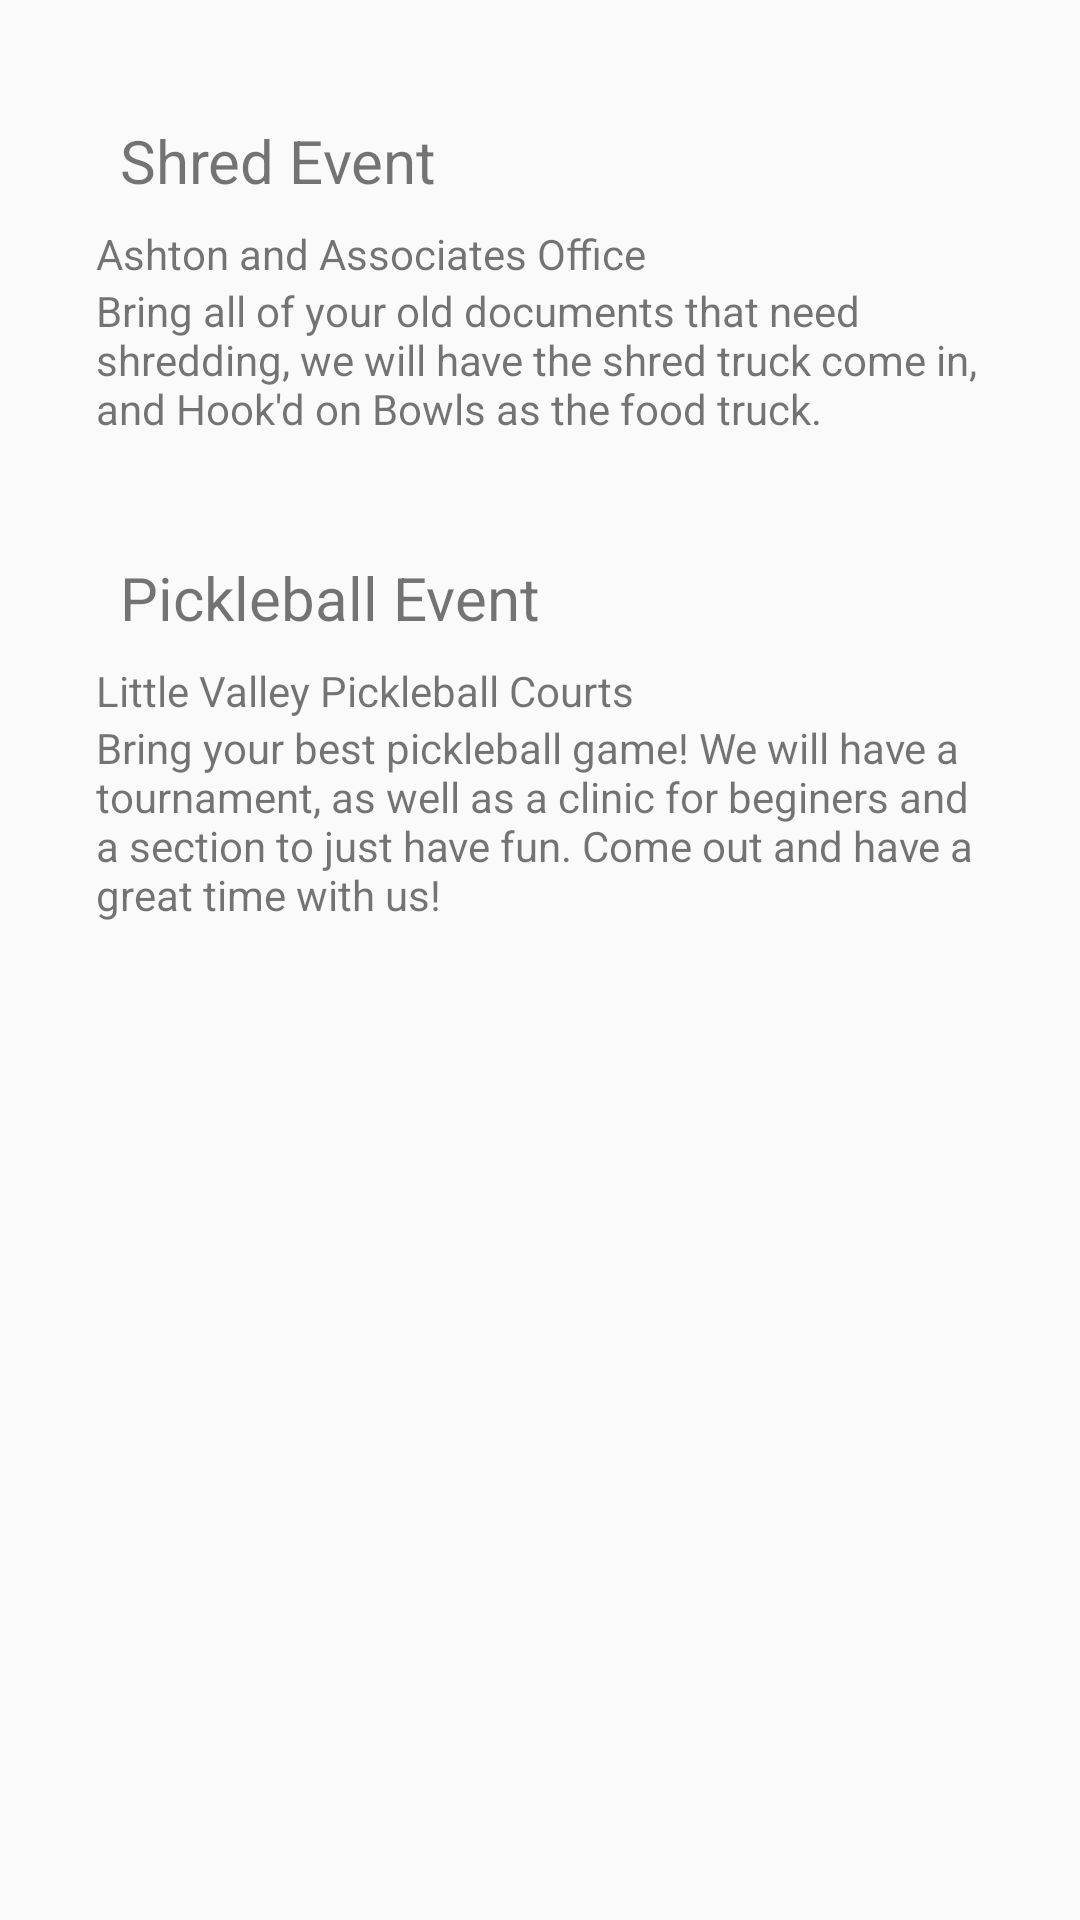

Reconstruct the res/layout file that produces this screen, plus the resources it refers to.
<!-- AndroidManifest.xml: application theme Theme.AshtonWealth -->
<!-- res/layout/fragment_events.xml -->
<?xml version="1.0" encoding="utf-8"?>
<LinearLayout xmlns:android="http://schemas.android.com/apk/res/android"
    android:orientation="vertical"
    android:layout_width="match_parent"
    android:layout_height="wrap_content"
    android:padding="16dp">

    <LinearLayout
        android:orientation="vertical"
        android:layout_width="match_parent"
        android:layout_height="wrap_content"
        android:padding="16dp">

        <TextView
            android:layout_width="match_parent"
            android:layout_height="wrap_content"
            android:textSize="20sp"
            android:padding="8dp"
            android:text="@string/shred_event"/>

        <TextView
            android:layout_width="match_parent"
            android:layout_height="wrap_content"
            android:textSize="14sp"
            android:text="@string/shred_location"/>

        <TextView
            android:layout_width="match_parent"
            android:layout_height="wrap_content"
            android:textSize="14sp"
            android:text="@string/shred_description"/>
    </LinearLayout>

    <LinearLayout
        android:orientation="vertical"
        android:layout_width="match_parent"
        android:layout_height="wrap_content"
        android:padding="16dp">

        <TextView
            android:layout_width="match_parent"
            android:layout_height="wrap_content"
            android:id="@+id/event_name"
            android:textSize="20sp"
            android:padding="8dp"
            android:text="@string/pickleball_event"/>

        <TextView
            android:layout_width="match_parent"
            android:layout_height="wrap_content"
            android:id="@+id/event_location"
            android:textSize="14sp"
            android:text="@string/pickleball_location"/>

        <TextView
            android:layout_width="match_parent"
            android:layout_height="wrap_content"
            android:id="@+id/event_description"
            android:textSize="14sp"
            android:text="@string/pickleball_description"/>

    </LinearLayout>

</LinearLayout>
<!-- resources referenced by this layout -->
<resources>
  <string name="pickleball_description">Bring your best pickleball game! We will have a tournament, as well as a clinic for beginers and a section to just have fun. Come out and have a great time with us!</string>
  <string name="pickleball_event">Pickleball Event</string>
  <string name="pickleball_location">Little Valley Pickleball Courts</string>
  <string name="shred_description">Bring all of your old documents that need shredding, we will have the shred truck come in, and Hook\'d on Bowls as the food truck.</string>
  <string name="shred_event">Shred Event</string>
  <string name="shred_location">Ashton and Associates Office</string>
  <style name="Theme.AshtonWealth" parent="Theme.AppCompat.Light.DarkActionBar">
          
          <item name="colorPrimary">@color/Ashton_Blue</item>
          <item name="colorPrimaryDark">@color/white</item>
          <item name="colorAccent">@color/Ashton_Gold</item>
          
      </style>
  <color name="Ashton_Blue">#1c2d47</color>
  <color name="white">#FFFFFFFF</color>
  <color name="Ashton_Gold">#cda349</color>
</resources>
